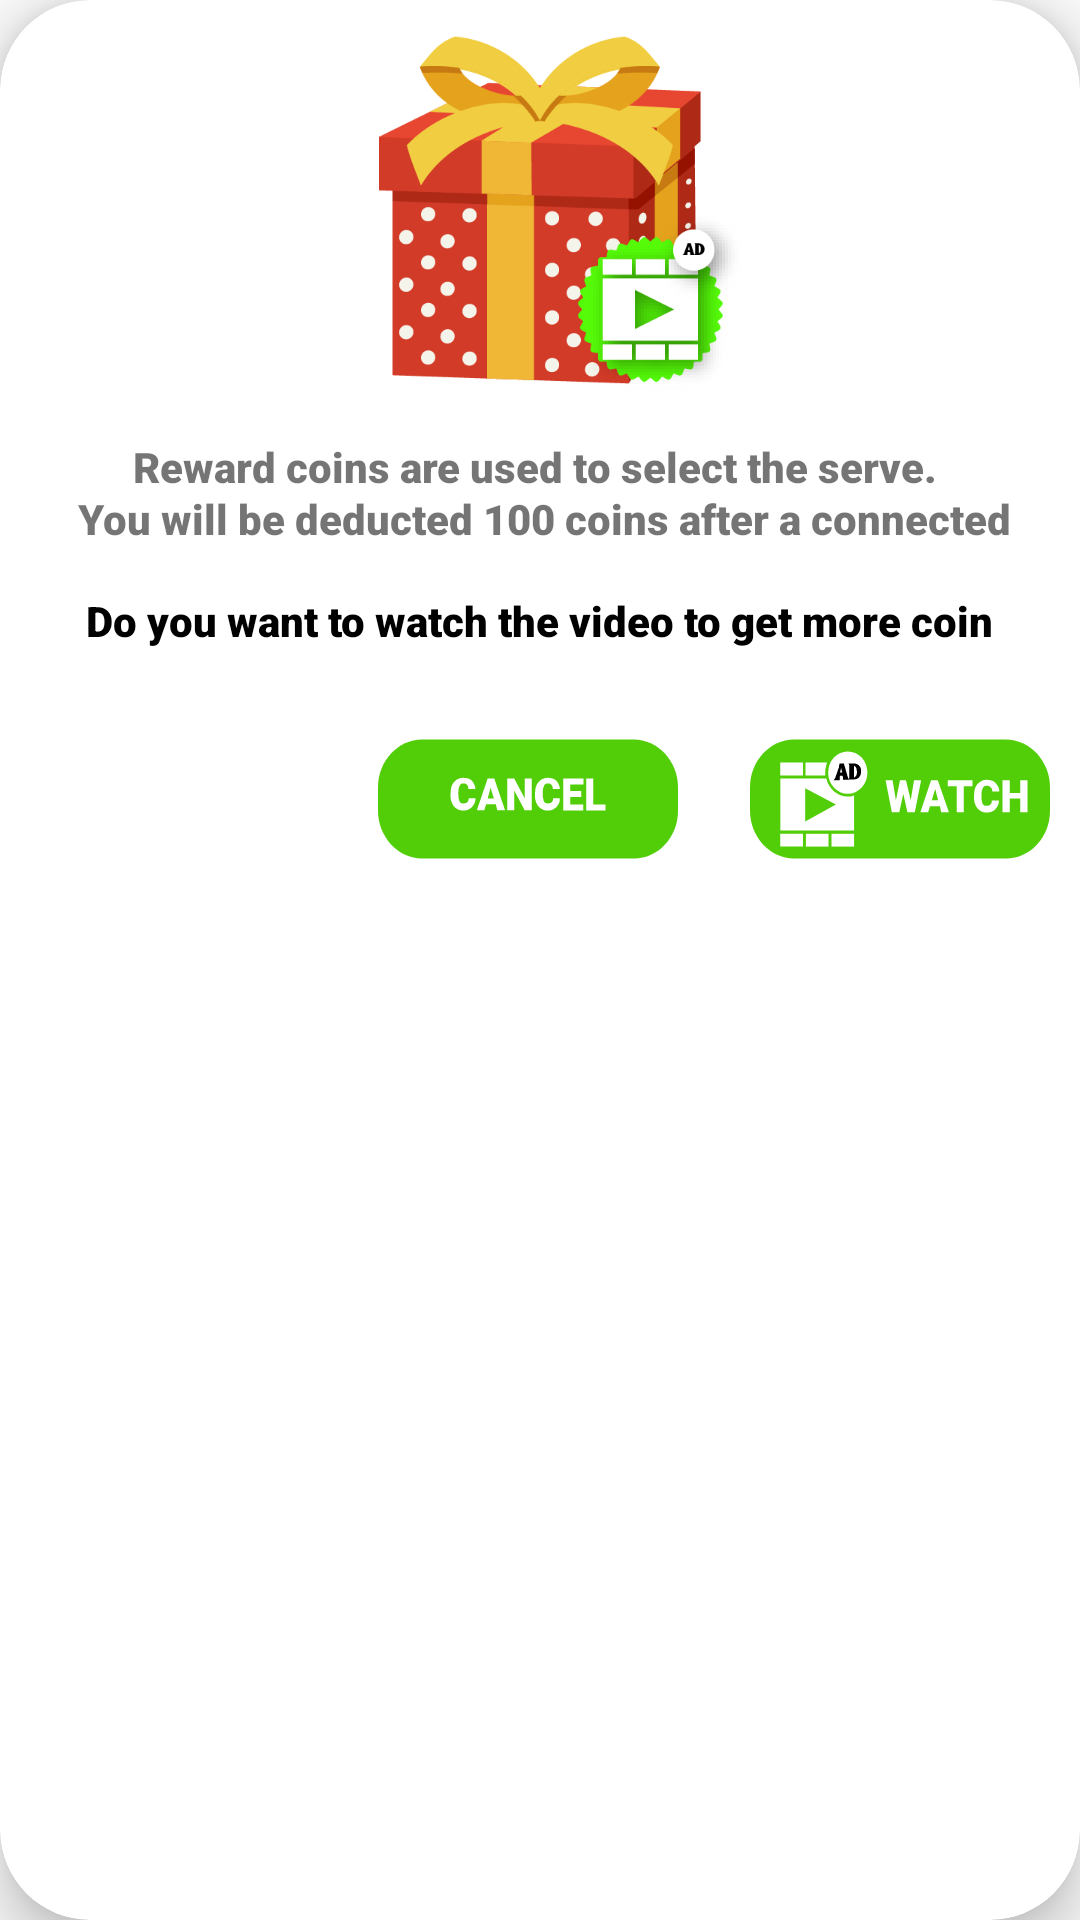

Write the Android layout XML for this screen, with the resource values it uses.
<!-- AndroidManifest.xml: application theme Theme.AppVPN -->
<!-- res/layout/dialog_verify_watchvideo.xml -->
<androidx.cardview.widget.CardView xmlns:android="http://schemas.android.com/apk/res/android"
    xmlns:app="http://schemas.android.com/apk/res-auto"
    xmlns:tools="http://schemas.android.com/tools"
    android:layout_width="match_parent"
    android:layout_height="wrap_content"
    android:layout_gravity="center"
    app:cardCornerRadius="30dp"
    app:cardElevation="10dp">

    <LinearLayout
        android:layout_width="match_parent"
        android:layout_height="wrap_content"
        android:orientation="vertical">

        <ImageView
            android:layout_width="wrap_content"
            android:layout_height="wrap_content"
            android:layout_gravity="center"
            android:layout_marginStart="8dp"
            android:layout_marginTop="12dp"
            android:src="@mipmap/giftboxxxxhdpi"
            tools:ignore="ContentDescription" />

        <TextView
            android:layout_width="wrap_content"
            android:layout_height="wrap_content"
            android:layout_gravity="center_horizontal"
            android:layout_marginTop="15dp"
            android:fontFamily="sans-serif-black"
            android:gravity="center"
            android:lineSpacingExtra="1dp"
            android:text="@string/txt_intro_ads"
            android:textSize="14sp" />

        <TextView
            android:layout_width="wrap_content"
            android:layout_height="wrap_content"
            android:layout_gravity="center_horizontal"
            android:layout_marginTop="15dp"
            android:fontFamily="sans-serif-black"
            android:text="@string/txt_to_watch"
            android:textColor="@color/black"
            android:textSize="14sp" />

        <androidx.constraintlayout.widget.ConstraintLayout
            android:layout_width="match_parent"
            android:layout_height="wrap_content"
            android:layout_marginTop="30dp">

            <ImageButton
                android:id="@+id/ibt_cancel_ads"
                android:layout_width="100dp"
                android:layout_height="40dp"
                android:layout_marginEnd="24dp"
                android:layout_weight="1"
                android:background="@drawable/cancel"
                app:layout_constraintBottom_toBottomOf="@id/ibt_watch_ads"
                app:layout_constraintEnd_toStartOf="@id/ibt_watch_ads"
                tools:ignore="ContentDescription" />

            <ImageButton
                android:id="@+id/ibt_watch_ads"
                android:layout_width="100dp"
                android:layout_height="40dp"
                android:layout_marginEnd="10dp"
                android:layout_marginBottom="16dp"
                android:layout_weight="1"
                android:background="@drawable/watch"
                app:layout_constraintBottom_toBottomOf="parent"
                app:layout_constraintEnd_toEndOf="parent"
                tools:ignore="ContentDescription" />

        </androidx.constraintlayout.widget.ConstraintLayout>
    </LinearLayout>
</androidx.cardview.widget.CardView>
<!-- resources referenced by this layout -->
<resources>
  <!-- drawable cancel: vector/xml drawable (drawable, 2621 chars, omitted) -->
  <!-- drawable watch: vector/xml drawable (drawable, 3498 chars, omitted) -->
  <!-- mipmap giftboxxxxhdpi: png bitmap (mipmap-xxxhdpi, 33217 bytes) -->
  <string name="txt_intro_ads">Reward coins are used to select the serve. \n You will be deducted 100 coins after a connected</string>
  <string name="txt_to_watch">Do you want to watch the video to get more coin</string>
  <style name="Theme.AppVPN" parent="Base.Theme.AppVPN" />
  <style name="Base.Theme.AppVPN" parent="Theme.AppCompat.DayNight.NoActionBar">
          
          
      </style>
  <!-- not gathered from this repository: default colours our renderer supplied (Android Studio template values) -->
  <color name="black">#FF000000</color>
</resources>
